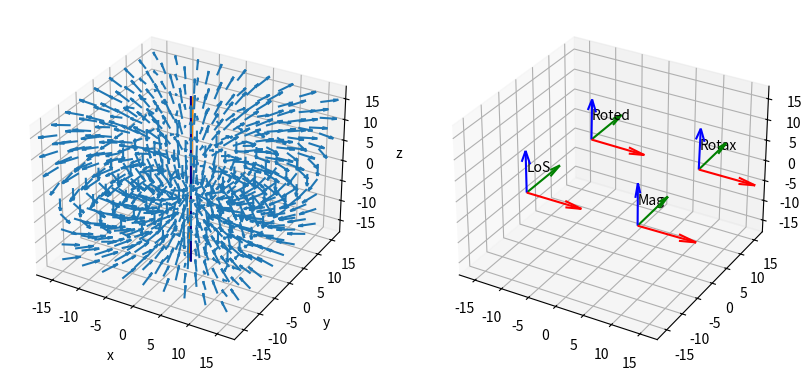
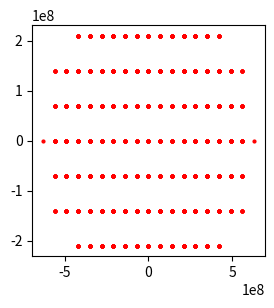

These charts were generated, in order, by the following Python code:
"""
UCD.py

[redacted]
[redacted]

This program is free software: you can redistribute it and/or modify
it under the terms of the GNU General Public License as published by
the Free Software Foundation, either version 3 of the License, or
any later version.

This program is distributed in the hope that it will be useful,
but WITHOUT ANY WARRANTY; without even the implied warranty of
MERCHANTABILITY or FITNESS FOR A PARTICULAR PURPOSE.  See the
GNU General Public License for more details.

You should have received a copy of the GNU General Public License
along with this program.  If not, see <https://www.gnu.org/licenses/>.

The objectives of this file are:
    - Create the 3D model of the UCD (or other (sub)stellar) object
    - Compute the magnetic vector field 'B' of a dipole of a
      (sub)stellar object at different points of a meshgrid, for an object
      with not aligned magnetic, rotation, and line of sight [LoS] axes.
    - Find all points of the grid inside the middle magnetosphere
    - Apply the Pipeline of C.Trigilio el al. (ESO 2004) [Appendix A]
      A&A 418, 593–605 (2004)
      DOI: 10.1051/0004-6361:20040060
"""

import pprint
import numpy as np
import matplotlib.pyplot as plt

###############################################################################
# PIPELINE

"""
– Magnetosphere 3D sampling and magnetic field vectors B calculation (DONE)
– Definition of the Alfvén radius and of inner, middle and outer 
  magnetosphere (~DONE)

– Calculation of the number density ne of the non-thermal electrons in each 
point of the grid
– Calculation of emission and absorption coefficients
– Integration of the transfer equation along paths parallel to the 
line of sight
– Brightness distribution in the plane of the sky, total flux emitted 
toward the Earth
"""
###############################################################################
# Acronyms and Glossary
# LoS: Line of Sight
# Mag: Magnetic Field coordinates system
# Rotax: Rotation axis coordinates system
# Roted: Rotated (sub)stellar object coordinates system
###############################################################################


class UCD(object):

    def __init__(self, n=17, L=30, Rucd_Rj_scale=1, Pr=1, Bp=1,
                 beta=1, rotation_angle=1, inclination=89):
        #######################################################################
        # Utils
        self.pp = pprint.PrettyPrinter(indent=4)

        #######################################################################
        # Constants:
        # Length magnetic and rotation axes
        self.len_axes = 40

        # Jupyter Radius in meters [m] ~ Brown Dwarf Radius
        self.Rj = 7e7

        #######################################################################
        # Parameters of the model
        # n: Num points per edge in meshgrid cube (use odd number in order to
        # get one point in the origin of coordinates [center of the grid and
        # of the UCD]):
        self.n = n

        # Total length of the meshgrid cube in number of (sub)stellar radius:
        self.L = L

        # UCD Radius
        self.R_ucd = self.Rs = Rucd_Rj_scale * self.Rj

        # Star Period of Rotation in days
        self.Pr = Pr

        # Strength of the B at the pole of the star
        self.Bp = Bp  # in Tesla [T];  (1T = 1e4G)

        # Magnetic Momentum:  m = 1/2 (Bp Rs)
        self.m = 1 / 2 * Bp * self.R_ucd

        # TODO: Alfvén radius [TO BE COMPUTED IN SCRIPT: alfven_radius.py]
        self.Ra = 5 * self.R_ucd

        """
        r: Radius vector:
           Distance from the (sub)stellar object center till a concrete point
           outside of the star (at the surface of the star: r = R_ucd)
        """

        #######################################################################
        # Free Parameters of the Model
        # (Parameter ranges indicated with: [x, y])

        # l_mid (or 'l'): equatorial thickness of the magnetic shell for the
        # middle magnetosphere (which is added to Ra)
        self.l_mid = 4 * self.R_ucd

        # l/rA: equatorial thickness of the magnetic shell
        # in Alfvén Radius units
        # l/rA: [0.025, 1];
        eq_thick = self.l_mid / self.Ra

        """
        – Ne: total number density of the non-thermal electrons: 
            Ne: [10^2 - 10^6 cm^(−3)], with Ne < n{e,A}
            [Ne/n{e,A} in the range 10^(−4) to 1]
            with:
              n{e,A}: number density of thermal plasma at the Alfvén point

        – δ: spectral index of the non-thermal electron energy distribution
            δ: [2, 4]
        – Tp:  temperature of the inner magnetosphere
            Tp: [10^5 K, 10^7 K]
        - np: number plasma density at the base of the inner magnetosphere 
        (r = R∗)
            np: [10^7 –10^10 cm(−3)]
            with: 
              Tp.np.k{B} = p{ram} -> Tp.np = p{ram}/k{B}: 
              [10^14 cgs – 10^15 cgs]
          (Tp and np, related with the plasma in the Star post-shock region: 
          inside the region protected by the Star closed magnetic field lines)       
        – Rotation: if the star does not rotate, the thermal plasma density is 
            considered constant within the inner magnetosphere; if the star 
            rotates, the thermal plasma density decreases linearly outward, 
            while the temperature increases. Tp and np are considered as the 
            values at r = R∗ (base of the inner magnetosphere)
        """

        #######################################################################
        # Angles

        # Expressed in degrees:
        # Angle from rotation to magnetic axis: [~0º - ~180º]
        self.beta = beta
        # UCD star rotation [~0º - ~360º]
        self.phi = self.rotation = rotation_angle
        # Rotation Axis inclination measured from the Line of Sight:
        # [~0º - ~180º]
        # Information about rotation axis orientations:
        #   . Orbits with the rotation axis in the plane of the sky (~90º)
        #   . Orbits with the rotation axis towards the LoS (~0º)
        self.inc = inclination

        # Transformed to radians:
        self.beta_r = np.deg2rad(self.beta)
        self.phi_r = np.deg2rad(self.phi)
        self.inc_r = np.deg2rad(self.inc)

        #######################################################################
        # Trigonometric functions of the used angles
        sin_b = np.round(np.sin(self.beta_r), 4)
        cos_b = np.round(np.cos(self.beta_r), 4)

        sin_p = np.round(np.sin(self.phi_r), 4)
        cos_p = np.round(np.cos(self.phi_r), 4)

        sin_i = np.round(np.sin(self.inc_r), 4)
        cos_i = np.round(np.cos(self.inc_r), 4)

        #######################################################################
        # Rotation Matrices

        # Beta (b): angle from magnetic axis to rotation axis (b = beta)s
        # (Note: from my calculation, I think R1 should be
        # [[cos_b, 0, sin_b], [0, 1, 0], [-sin_b, 1, cos_b]] instead of the
        # indicated in the paper:
        # [[cos_b, 0, -sin_b], [ 0, 1, 0],[sin_b, 1, cos_b]])
        self.R1 = np.array([[ cos_b,  0,  - sin_b],
                            [ 0,      1,  0      ],
                            [ sin_b,  0,  cos_b  ]])

        # p (phi): Rotation of the star angle (p = phi = rot)
        self.R2 = np.array([[cos_p, -sin_p, 0],
                            [sin_p, cos_p,  0],
                            [0,     0,      1]])

        # i (inc): Inclination of the orbit, from line of sight to rotation
        # axis
        self.R3 = np.array([[ sin_i,  0,  cos_i],
                            [ 0,      1,  0    ],
                            [-cos_i,  0,  sin_i]])

        # Rotation Matrices for each degree of freedom
        self.R1_inv = self.R1.transpose()
        self.R2_inv = self.R2.transpose()
        self.R3_inv = self.R3.transpose()

        """
        Information about "complete" Rotation Matrices R and R_inv:

        R = R3 . R2 . R1 to go from points expressed in (x, y, z), to points
           expressed in (x', y', z')

        R^(-1) = R1^(-1) . R2^(-1) . R3^(-1) to go from points expressed
           in (x', y', z'), to points expressed in (x, y, z)
        """
        # Rotation Matrices (Complete Rotation)
        self.R = self.R3.dot(self.R2).dot(self.R1)
        self.R_inv = self.R1_inv.dot(self.R2_inv).dot(self.R3_inv)

        #######################################################################
        # Formulas

        """
        Ram pressure:
        p{ram} = ρ.v^2
        
        p{ram} = B^2 / (8*PI) ~ np Tp K{B}
        
        v(r) = v(inf).(1 - R_ucd/r)
          with r: [Rstar, +inf]
        
        Delta = Smin / Smax 
          -> if Smin == Smax -> Delta = 1 
        
        L = (Bp^2/(16.PI.np.Tp.K{B}))^(1/6)
          L ~ [18.Rstar, 23.Rstar] for 
          Bp ~ [5000 Gauss, 10000 Gauss]
        
        Gas density in outer region:
        ro = dM / (4.PI.r².v(r)) 
          with dM: loss of mass of the star in solar masses per year
        
        Equation of field line in magnetic dipole:
        r = L.cos²(lambda)
        with: 
        . lambda: angle between magnetic equatorial plane and radius vector 'r'
        
        m = 1/2 (Bp.RStar)
           with: Bp: Strength of B at the star pole   
        
        Magnetic energy density in the equatorial plane of the “inner” 
        magnetosphere; strength of a dipolar magnetic field:
        B = 1/2 (Bp/RStar)³
        
        Dipole Magnetic Field components in the magnetic field frame:
         Bx = 3m xz/r^5
         By = 3m yz/r^5
         Bz = m(3z^2/r^5 - 1/r^3)
        """

        # Plotting canvas
        self.fig = plt.figure(figsize=(10, 7))
        min_lim_axis = -18
        max_lim_axis = 18
        self.ax = self.fig.add_subplot(121, projection='3d')
        self.ax.set_xlabel('x')
        self.ax.set_ylabel('y')
        self.ax.set_zlabel('z')
        self.ax.set_xlim3d(min_lim_axis, max_lim_axis)
        self.ax.set_ylim3d(min_lim_axis, max_lim_axis)
        self.ax.set_zlim3d(min_lim_axis, max_lim_axis)

        self.ax2 = self.fig.add_subplot(122, projection='3d')
        self.ax2.set_xlim3d(min_lim_axis, max_lim_axis)
        self.ax2.set_ylim3d(min_lim_axis, max_lim_axis)
        self.ax2.set_zlim3d(min_lim_axis, max_lim_axis)

    ###########################################################################
    def coordinate_system_computation(
            self, coordinate_system_id="LoS"):
        """ Compute Coordinate Systems: computes the values of the vectors
        forming a given coordinate system from the four different
        coordinate systems used in the model, expressed in the coordinates
        of the Line of Sight [LoS] coordinate system"""
        coordinate_system_init_x = [1, 0, 0]
        coordinate_system_init_y = [0, 1, 0]
        coordinate_system_init_z = [0, 0, 1]

        if coordinate_system_id == "magnetic_field":
            rotation_matrix = self.R
        elif coordinate_system_id == "rotation_axis":
            rotation_matrix = self.R3.dot(self.R2)
        elif coordinate_system_id == "ucd_rotated":
            rotation_matrix = self.R3
        elif coordinate_system_id == "LoS":
            rotation_matrix = np.identity(3)
        else:
            raise "Choose a valid Coordinate System"

        coordinate_system_x = rotation_matrix * coordinate_system_init_x
        coordinate_system_y = rotation_matrix * coordinate_system_init_y
        coordinate_system_z = rotation_matrix * coordinate_system_init_z
        coordinate_system = [coordinate_system_x,
                             coordinate_system_y,
                             coordinate_system_z]
        return coordinate_system

    def display_coordinate_system(self, plot, origin_point, coordinate_system,
                                  scale=1, label="LoS"):
        """
        Coordinates System Display
        In general: [x: red; y: green; z: blue]
        """
        plot.quiver(
            origin_point[0], origin_point[1], origin_point[2],
            scale * coordinate_system[0][0],
            scale * coordinate_system[0][1],
            scale * coordinate_system[0][2],
            color="red")
        plot.quiver(
            origin_point[0], origin_point[1], origin_point[2],
            scale * coordinate_system[1][0],
            scale * coordinate_system[1][1],
            scale * coordinate_system[1][2],
            color="green")
        plot.quiver(
            origin_point[0], origin_point[1], origin_point[2],
            scale * coordinate_system[2][0],
            scale * coordinate_system[2][1],
            scale * coordinate_system[2][2],
            color="blue")
        plot.text(origin_point[0], origin_point[1], origin_point[2] + 5, label)

    ###########################################################################
    # Points of the LoS cube, expressed in LoS coordinates
    def LoS_cube(self):
        """
        Points of the LoS (Line of Sight) cube, expressed in the LoS
        coordinates; converted grid to array of 3D vectors. Each vector
        contains the geometric coordinates of a 3D point in the grid.
        Grid in the orientation and coordinates of the LoS (x', y', z').
        The coordinates of each vector represents the center of each of the
        voxels of the grid.
        """
        x_ = np.linspace(
            -self.L / 2 * self.R_ucd, self.L / 2 * self.R_ucd, self.n)
        y_ = np.linspace(
            -self.L / 2 * self.R_ucd, self.L / 2 * self.R_ucd, self.n)
        z_ = np.linspace(
            -self.L / 2 * self.R_ucd, self.L / 2 * self.R_ucd, self.n)
        x_pplot = np.linspace(-self.L / 2, self.L / 2, self.n)
        y_pplot = np.linspace(-self.L / 2, self.L / 2, self.n)
        z_pplot = np.linspace(-self.L / 2, self.L / 2, self.n)

        x, y, z = np.meshgrid(x_, y_, z_)
        # Grid for plotting in LoS coordinates (x_plot being the line of sight)
        x_plot, y_plot, z_plot = np.meshgrid(x_pplot, y_pplot, z_pplot)
        # Points of the grid in the Line of Sight (LoS) coordinates.
        points_LoS = []
        # Array for plotting in units of (sub)stellar radius R_ucd
        points_LoS_plot = []
        for i in range(0, self.n):
            for j in range(0, self.n):
                for k in range(0, self.n):
                    points_LoS.append(
                        np.array([x[i, j, k], y[i, j, k], z[i, j, k]]))
                    points_LoS_plot.append(np.array([x_plot[i, j, k],
                                                     y_plot[i, j, k],
                                                     z_plot[i, j, k]]))

        # points_LoS_in_B: Points of the Line of Sight cube (LoS coordinates),
        #   expressed in the magnetic coordinates
        points_LoS_in_B = []
        for point_LoS in points_LoS:
            point_LoS_in_B = self.R_inv.dot(point_LoS)
            points_LoS_in_B.append(point_LoS_in_B)

        return points_LoS, points_LoS_in_B, points_LoS_plot

    def magnetic_field_vectors_LoS(self, points_LoS_in_B):
        """
        Magnetic field vectors B in each point of the grid in Line of Sight
        [LoS] coordinates (each point representing the center of each voxel)

        :param points_LoS:
        :return Bs_LoS:
        """

        # B = [Bx, By, Bz], in the LoS coordinates system frame:
        #  in the points given by the grid of the LoS cube
        Bs_LoS = []
        for point_LoS_in_B in points_LoS_in_B:
            x = point_LoS_in_B[0]
            y = point_LoS_in_B[1]
            z = point_LoS_in_B[2]
            if x == 0 and y == 0 and z == 0:
                continue
            r = np.sqrt(x ** 2 + y ** 2 + z ** 2)
            # Compute Bx, By, Bz in the points of the grid of the LoS cube
            #   expressed in magnetic coordinates x, y, z
            Bx = 3 * self.m * (x * z / r ** 5)
            By = 3 * self.m * (y * z / r ** 5)
            Bz = self.m * (3 * z ** 2 / r ** 5 - 1 / r ** 3)
            # Magnetic Field Vector B in Magnetic Coordinates System (x, y, z)
            B = np.array([Bx, By, Bz])
            # Magnetic Field Vector B in LoS Coordinates System (x', y', z')
            B_LoS = self.R.dot(B)
            Bs_LoS.append(B_LoS)
        return Bs_LoS

    def B_LoS_unit_vectors(self, Bs_LoS, points_LoS_plot):
        """
        Plot magnetic unit vectors in LoS coordinates:
        - Compute unit vectors from magnetic field vectors B in the LoS
          coordinates system
        - Take all points except the origin of coordinates, which is the
          center of the (sub)stellar object
        - Plot magnetic (Bs) unit vectors
        """
        Bs_LoS_unit = []
        for B_LoS in Bs_LoS:
            B_LoS_unit = B_LoS / abs(np.linalg.norm(B_LoS))
            for i in [0, 1, 2]:
                if abs(B_LoS_unit[i]) < 0.01:
                    B_LoS_unit[i] = 0
            Bs_LoS_unit.append([round(B_LoS_unit[0], 3),
                                round(B_LoS_unit[1], 3),
                                round(B_LoS_unit[2], 3)])

        # Remove origin point
        points_LoS_plot_no_origin = []
        for point_LoS_plot in points_LoS_plot:
            if point_LoS_plot.any():
                points_LoS_plot_no_origin.append(point_LoS_plot)

        # Plot scaled unit vectors
        for i in range(len(points_LoS_plot_no_origin)):
            point_LoS = points_LoS_plot_no_origin[i]
            B_LoS_unit = Bs_LoS_unit[i]

            # Grid points
            x_plot = point_LoS[0]
            y_plot = point_LoS[1]
            z_plot = point_LoS[2]
            # Do not show grid points, only vectors
            # ax.scatter(x_plot, y_plot, z_plot, color='b')

            # B vectors in each grid point
            u = round(B_LoS_unit[0], 3)
            v = round(B_LoS_unit[1], 3)
            w = round(B_LoS_unit[2], 3)
            scale_factor = 3
            self.ax.quiver(
                x_plot, y_plot, z_plot,
                scale_factor * u, scale_factor * v, scale_factor * w)

        return Bs_LoS_unit

    def on_move(self, event):
        """Plotting: Link both subplots"""
        if event.inaxes == self.ax:
            if self.ax.button_pressed in self.ax._rotate_btn:
                self.ax2.view_init(elev=self.ax.elev, azim=self.ax.azim)
            elif self.ax.button_pressed in self.ax._zoom_btn:
                self.ax2.set_xlim3d(self.ax.get_xlim3d())
                self.ax2.set_ylim3d(self.ax.get_ylim3d())
                self.ax2.set_zlim3d(self.ax.get_zlim3d())
        elif event.inaxes == self.ax2:
            if self.ax2.button_pressed in self.ax2._rotate_btn:
                self.ax.view_init(elev=self.ax2.elev, azim=self.ax2.azim)
            elif self.ax2.button_pressed in self.ax2._zoom_btn:
                self.ax.set_xlim3d(self.ax2.get_xlim3d())
                self.ax.set_ylim3d(self.ax2.get_ylim3d())
                self.ax.set_zlim3d(self.ax2.get_zlim3d())
        else:
            return
        self.fig.canvas.draw_idle()

    def plot_axis(self, rotation_matrix, color="blue", len_axis=20):
        """Plot (sub)stellar object axes"""
        axis_point1 = [0, 0, -len_axis / 2]
        axis_point2 = [0, 0, len_axis / 2]
        axis_point1_LoS = rotation_matrix.dot(axis_point1)
        axis_point2_LoS = rotation_matrix.dot(axis_point2)
        line_x, line_y, line_z = (
            [axis_point2_LoS[0], axis_point1_LoS[0]],
            [axis_point2_LoS[1], axis_point1_LoS[1]],
            [axis_point2_LoS[2], axis_point1_LoS[2]])
        self.ax.plot(line_x, line_y, line_z, color=color)

    ###########################################################################
    # Find Middle-Magnetosphere
    def find_middle_magnetosphere(self, points_LoS, points_LoS_in_B):
        """
        Finding the points belonging to the middle magnetosphere (emission
        points)
        - Points in the middle magnetosphere (between the inner and the outer
          magnetosphere): the ones with a clear contribution to the UCD radio
          emission arriving to the earth. The radio emission occurs in this
          zone, which contains the open magnetic field lines generating the
          current sheets: (Ra < r < Ra + l_mid)
          with l_mid: width of the middle magnetosphere
        - The radio emission in the inner magnetosphere is supposed to be
          self-absorbed by the UCD
        - In the outer magnetosphere the density of electrons decreases with
          the distance, which also lowers its contribution to the radio
          emission
        """

        x_points_middle_mag = []
        y_points_middle_mag = []
        z_points_middle_mag = []
        for i_point in range(len(points_LoS_in_B)):
            # We first find the angle λ (lam) associated with the specific
            # point of the LoS grid expressed in B coordinates. It is the angle
            # between the magnetic dipole "equatorial" plane and the radius
            # vector r of the point
            point_LoS_in_B = points_LoS_in_B[i_point]
            if point_LoS_in_B[0] or point_LoS_in_B[1]:
                L_xy = np.sqrt(point_LoS_in_B[0]**2 + point_LoS_in_B[1]**2)
                L_z = point_LoS_in_B[2]
                lam = np.arctan(L_z/L_xy)
                L_xyz = np.sqrt(point_LoS_in_B[0]**2 +
                                point_LoS_in_B[1]**2 +
                                point_LoS_in_B[2]**2)
                # Using the equation of the dipole field lines
                # r = L_xyz = L cos²λ; with L in [Ra, Ra+l_mid]
                # We have the longitude 'r' (r = L_xyz) and λ of the specific
                # point of the grid that have been calculated in the B
                # coordinate system.
                # Equation of the field line touching the Alfvén Surface:
                # Ra * (np.cos(lam))**2
                r_min = self.Ra * (np.cos(lam))**2
                r_max = (self.Ra + self.l_mid) * (np.cos(lam))**2

                if r_min < L_xyz < r_max:
                    point_LoS = points_LoS[i_point]
                    x_middlemag = point_LoS[0]
                    y_middlemag = point_LoS[1]
                    z_middlemag = point_LoS[2]
                    x_points_middle_mag.append(x_middlemag)
                    y_points_middle_mag.append(y_middlemag)
                    z_points_middle_mag.append(z_middlemag)

                    # Verification that the length 'r' of each specific point
                    # in the middle magnetosphere is between
                    # (Ra < r < Ra + l_mid), and that the distance to the found
                    # points is the same regardless of the system of
                    # coordinates in which they are expressed

                    """
                    # Check that the absolute value of the distance to a 
                    # specific point of the grid is the same, independently of
                    # the coordinates (B or LoS coords) in which the point is 
                    # expressed
                    print()
                    print("Verify")
                    print(np.sqrt(point_LoS_in_B[0]**2
                                  + point_LoS_in_B[1]**2
                                  + point_LoS_in_B[2]**2
                                  ))
                    print(np.sqrt(point_LoS[0] ** 2
                                  + point_LoS[1] ** 2
                                  + point_LoS[2] ** 2
                                  ))
                    print()
                    """
        points_middlemag = (x_points_middle_mag,
                            y_points_middle_mag,
                            z_points_middle_mag)
        return points_middlemag

    def plot_middlemagnetosphere_in_slices(
            self, points_LoS_grid_middle_mag, marker_size=5):
        """
        Show middle-magnetosphere in 2D slices perpendicular to the LoS
        ('x' axis)
        """

        x_points_middlemag = points_LoS_grid_middle_mag[0]
        y_points_middlemag = points_LoS_grid_middle_mag[1]
        z_points_middlemag = points_LoS_grid_middle_mag[2]

        x_different_values_in_middlemag = []
        for x_point_middlemag in x_points_middlemag:
            if x_point_middlemag not in x_different_values_in_middlemag:
                x_different_values_in_middlemag.append(x_point_middlemag)
        x_different_values_in_middlemag = sorted(
            x_different_values_in_middlemag)
        # print(x_different_values_in_middlemag)

        # Middle-magnetosphere slices, to show the emitting points (points
        # which belong to the middle magnetosphere)
        plt.close()
        fig2 = plt.figure(figsize=(3, 3))
        for ii in range(len(x_different_values_in_middlemag)):
            y_slice = []
            z_slice = []
            x_middlemag = x_different_values_in_middlemag[ii]
            for jj in range(len(x_points_middlemag)):
                x_coord = x_points_middlemag[jj]
                if x_coord == x_middlemag:
                    y_slice.append(y_points_middlemag[jj])
                    z_slice.append(z_points_middlemag[jj])

            plt.plot(y_slice, z_slice, 'ro', markersize=marker_size)
            plt.show()

    def ucd_compute_and_plot(self, points_LoS_in_B, points_LoS_plot):
        # Plot (sub)stellar object rotation axis
        self.plot_axis(rotation_matrix=self.R3, color="darkorange",
                       len_axis=self.len_axes)

        # Plot the (sub)stellar dipole magnetic axis
        self.plot_axis(rotation_matrix=self.R, color="darkblue",
                       len_axis=self.len_axes)

        #######################################################################
        # Plot (sub)stellar object coordinates systems
        scale_axis = 10
        # LoS coordinate system
        coord_system = self.coordinate_system_computation(
            coordinate_system_id="LoS")
        self.display_coordinate_system(
            plot=self.ax2, origin_point=[-10, -10, 0],
            coordinate_system=coord_system, scale=scale_axis, label="LoS")

        # (Sub)Stellar object rotated coordinate system
        coord_system = self.coordinate_system_computation(
            coordinate_system_id="ucd_rotated")
        self.display_coordinate_system(
            plot=self.ax2, origin_point=[-10, 10, 0],
            coordinate_system=coord_system, scale=scale_axis, label="Roted")

        # Rotation axis coordinate system
        coord_system = self.coordinate_system_computation(
            coordinate_system_id="rotation_axis")
        self.display_coordinate_system(
            plot=self.ax2, origin_point=[10, 10, 0],
            coordinate_system=coord_system, scale=scale_axis, label="Rotax")

        # Magnetic Field coordinate system
        coord_system = self.coordinate_system_computation(
            coordinate_system_id="magnetic_field")
        self.display_coordinate_system(
            plot=self.ax2, origin_point=[10, -10, 0],
            coordinate_system=coord_system, scale=scale_axis, label="Mag")

        #######################################################################
        # Plot LoS Grid, compute and plot magnetic field vectors
        Bs_LoS = self.magnetic_field_vectors_LoS(points_LoS_in_B)
        self.B_LoS_unit_vectors(Bs_LoS, points_LoS_plot)
        self.fig.canvas.mpl_connect('motion_notify_event', self.on_move)
        plt.show()


def main():
    beta = 1

    # Create one UCD with a low grid sampling "n" per edge, to be able to
    # represent the vectors without losing a relatively good visibility
    # of the vectors
    ucd_vectors_B = UCD(n=9, beta=beta)
    # LoS grid points in different systems of coordinates
    points_LoS, points_LoS_in_B, points_LoS_plot = ucd_vectors_B.LoS_cube()
    # Compute and Plot the UCD (or other (sub)stellar object) dipolar
    # magnetic vector field and plot it together with the rotation and the
    # magnetic axes, and the different coordinate systems
    ucd_vectors_B.ucd_compute_and_plot(points_LoS_in_B, points_LoS_plot)

    # Create a second UCD, which will represent the same UCD as before,
    # with the same parameters, but with a higher grid sampling "n" per edge,
    # to be able to represent the middle magnetosphere with enough points, to
    # improve the model resolution of the middle magnetosphere.
    ucd_middle_magnetosphere = UCD(n=31, beta=beta)
    (points_LoS, points_LoS_in_B,
     points_LoS_plot) = ucd_middle_magnetosphere.LoS_cube()
    points_middle_mag = ucd_middle_magnetosphere.find_middle_magnetosphere(
        points_LoS, points_LoS_in_B)
    ucd_middle_magnetosphere.plot_middlemagnetosphere_in_slices(
        points_middle_mag, marker_size=2)


if __name__ == "__main__":
    main()

